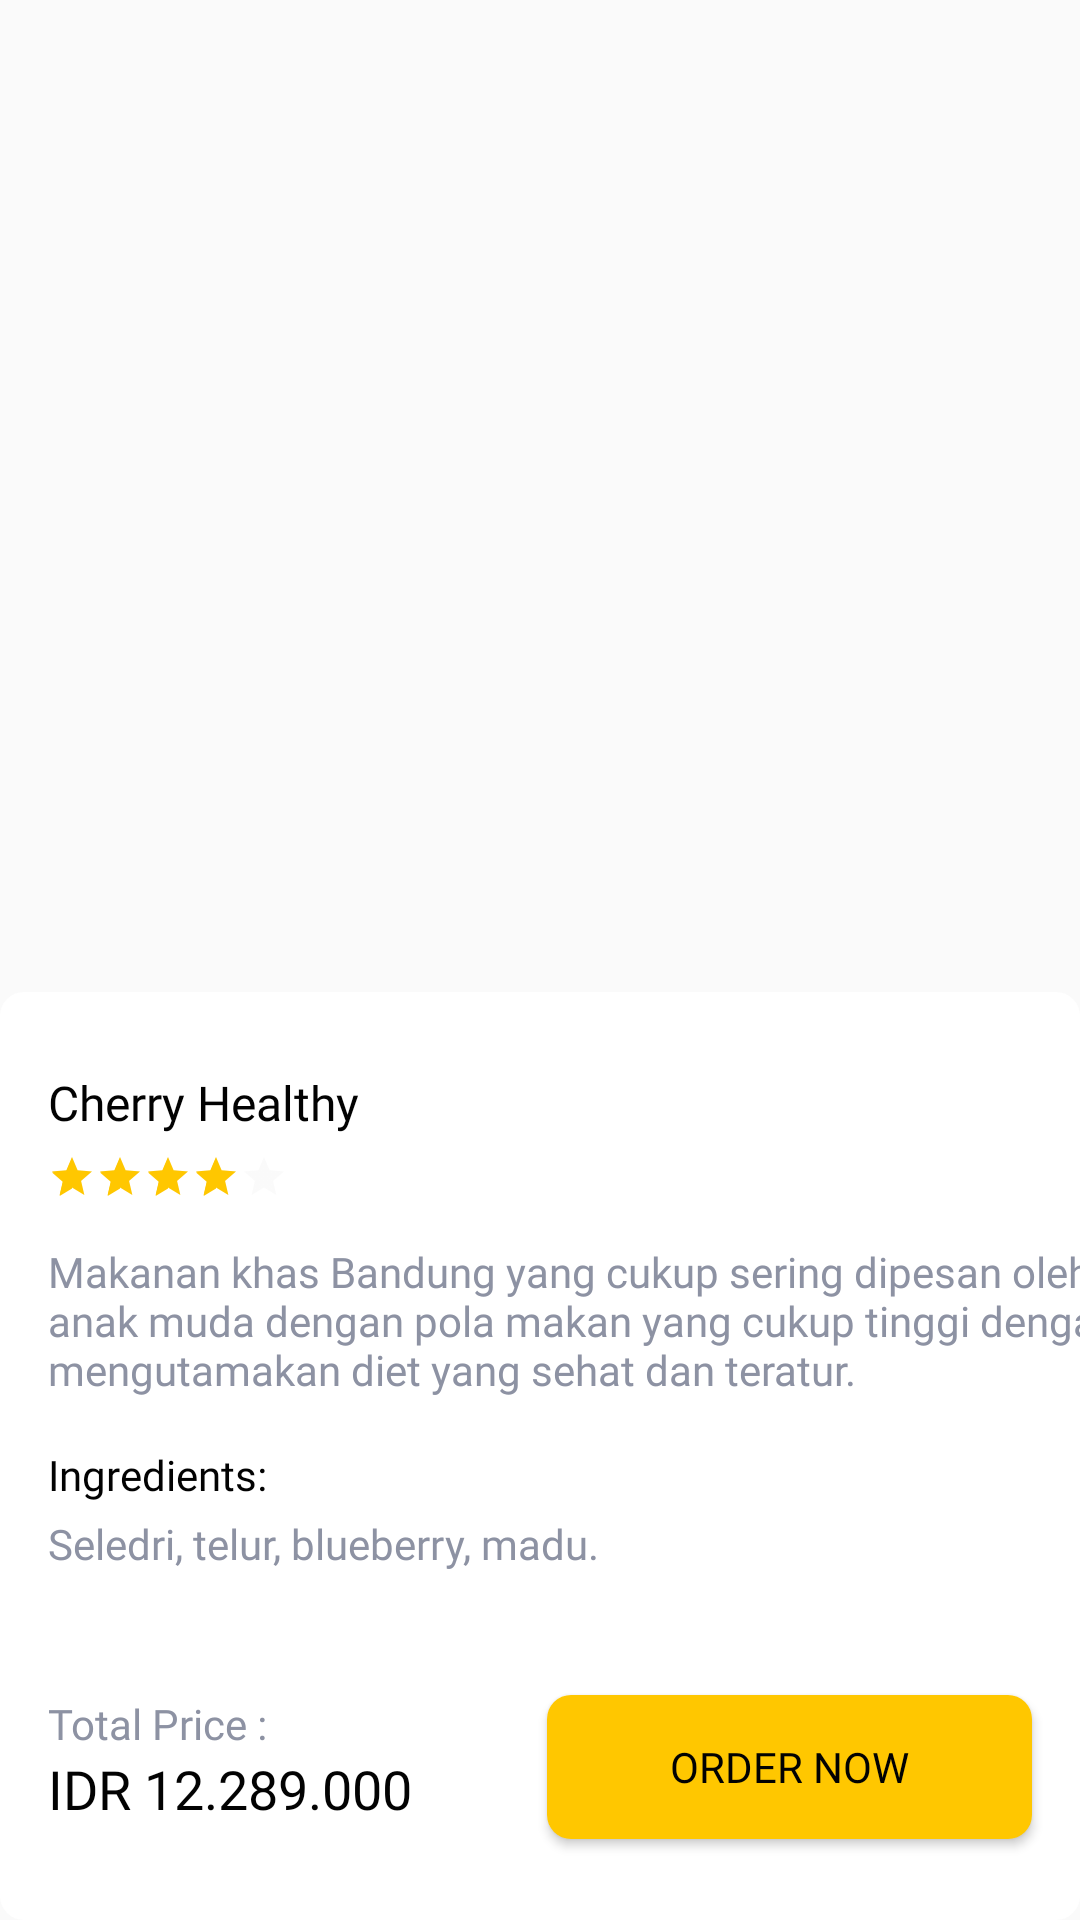

Produce the Android XML layout that renders to this screen, including the resource entries it uses.
<!-- AndroidManifest.xml: application theme AppTheme.noActionBar -->
<!-- res/layout/fragment_detail.xml -->
<?xml version="1.0" encoding="utf-8"?>
<androidx.constraintlayout.widget.ConstraintLayout xmlns:android="http://schemas.android.com/apk/res/android"
    xmlns:app="http://schemas.android.com/apk/res-auto"
    xmlns:tools="http://schemas.android.com/tools"
    android:layout_width="match_parent"
    android:layout_height="match_parent"
    tools:context=".ui.detail.DetailFragment">

    <ImageView
        android:id="@+id/ivPoster"
        android:layout_width="0dp"
        android:layout_height="0dp"
        android:scaleType="centerCrop"
        android:src="@drawable/ic_sample_product2"
        app:layout_constraintBottom_toBottomOf="parent"
        app:layout_constraintEnd_toEndOf="parent"
        app:layout_constraintStart_toStartOf="parent"
        app:layout_constraintTop_toTopOf="parent" />

    <androidx.constraintlayout.widget.ConstraintLayout
        android:layout_width="0dp"
        android:layout_height="wrap_content"
        android:background="@drawable/shape_rectangle_8_fff"
        app:layout_constraintBottom_toBottomOf="@+id/ivPoster"
        app:layout_constraintEnd_toEndOf="parent"
        app:layout_constraintStart_toStartOf="parent">

        <TextView
            android:id="@+id/tvTitle"
            style="@style/TextView.PoppinsNormal16sp020202"
            android:layout_width="wrap_content"
            android:layout_height="wrap_content"
            android:text="Cherry Healthy"
            android:layout_marginTop="26dp"
            android:layout_marginStart="16dp"
            app:layout_constraintStart_toStartOf="parent"
            app:layout_constraintTop_toTopOf="parent" />

        <RatingBar
            android:id="@+id/ratingBar"
            android:theme="@style/RatingBar"
            style="@style/Widget.AppCompat.RatingBar.Small"
            android:layout_width="wrap_content"
            android:layout_height="wrap_content"
            android:layout_marginTop="6dp"
            android:layout_marginStart="16dp"
            android:rating="4"
            app:layout_constraintStart_toStartOf="parent"
            app:layout_constraintTop_toBottomOf="@+id/tvTitle" />

        <TextView
            android:id="@+id/tvDesc"
            android:layout_width="0dp"
            android:layout_height="wrap_content"
            android:layout_marginTop="14dp"
            android:layout_marginStart="16dp"
            android:layout_marginEnd="24dp"
            style="@style/TextView.PoppinsNormal14sp8D92A3"
            android:text="Makanan khas Bandung yang cukup sering dipesan oleh anak muda dengan pola makan yang cukup tinggi dengan mengutamakan diet yang sehat dan teratur."
            app:layout_constraintStart_toStartOf="parent"
            app:layout_constraintTop_toBottomOf="@+id/ratingBar" />

        <TextView
            android:id="@+id/textView20"
            android:layout_width="wrap_content"
            android:layout_height="wrap_content"
            android:layout_marginTop="16dp"
            android:layout_marginStart="16dp"
            style="@style/TextView.PoppinsNormal14sp020202"
            android:text="Ingredients:"
            app:layout_constraintStart_toStartOf="parent"
            app:layout_constraintTop_toBottomOf="@+id/tvDesc" />

        <TextView
            android:id="@+id/tvIngredients"
            android:layout_width="wrap_content"
            android:layout_height="wrap_content"
            android:layout_marginStart="16dp"
            android:layout_marginLeft="16dp"
            android:layout_marginTop="4dp"
            style="@style/TextView.PoppinsNormal14sp8D92A3"
            android:text="Seledri, telur, blueberry, madu. "
            app:layout_constraintStart_toStartOf="parent"
            app:layout_constraintTop_toBottomOf="@+id/textView20" />

        <Button
            android:id="@+id/btnOrderNow"
            style="@style/Button.Primary"
            android:layout_width="0dp"
            android:layout_height="wrap_content"
            android:layout_marginTop="41dp"
            android:layout_marginEnd="16dp"
            android:layout_marginStart="45dp"
            android:layout_marginBottom="27dp"
            android:text="Order Now"
            app:layout_constraintBottom_toBottomOf="parent"
            app:layout_constraintEnd_toEndOf="parent"
            app:layout_constraintStart_toEndOf="@+id/tvTotal"
            app:layout_constraintTop_toBottomOf="@+id/tvIngredients" />

        <TextView
            android:id="@+id/textView9"
            android:layout_width="wrap_content"
            android:layout_height="wrap_content"
            android:text="Total Price :"
            style="@style/TextView.PoppinsNormal14sp8D92A3"
            android:layout_marginStart="16dp"
            app:layout_constraintStart_toStartOf="parent"
            app:layout_constraintTop_toTopOf="@+id/btnOrderNow" />

        <TextView
            android:id="@+id/tvTotal"
            android:layout_width="wrap_content"
            android:layout_height="wrap_content"
            android:layout_marginStart="16dp"
            android:text="IDR 12.289.000"
            style="@style/TextView.PoppinsNormal18sp020202"
            app:layout_constraintStart_toStartOf="parent"
            app:layout_constraintTop_toBottomOf="@+id/textView9" />
    </androidx.constraintlayout.widget.ConstraintLayout>

    <ImageView
        android:src="@drawable/ic_arrow_back_000"
        android:layout_width="24dp"
        android:layout_height="24dp"
        android:layout_marginStart="16dp"
        android:layout_marginTop="24dp"
        app:layout_constraintStart_toStartOf="parent"
        app:layout_constraintTop_toTopOf="parent" />

</androidx.constraintlayout.widget.ConstraintLayout>
<!-- resources referenced by this layout -->
<resources>
  <!-- drawable shape_rectangle_8_fff (drawable) -->
  <?xml version="1.0" encoding="utf-8"?>
  
  <shape xmlns:android="http://schemas.android.com/apk/res/android"
      android:shape="rectangle">
  
      <corners android:radius="8dp"/>
      <solid android:color="#FFF"/>
  
  </shape>
  <style name="Button.Primary">
          <item name="android:fontFamily">@font/poppins</item>
          <item name="android:textColor">#020202</item>
          <item name="android:textSize">14sp</item>
          <item name="android:background">@drawable/shape_rectangle_8_ffc700</item>
      </style>
  <style name="RatingBar">
          <item name="colorControlNormal">#ECECEC</item>
          <item name="colorControlActivated">#FFC700</item>
      </style>
  <style name="TextView.PoppinsNormal14sp020202">
          <item name="android:fontFamily">@font/poppins</item>
          <item name="android:textColor">#020202</item>
          <item name="android:textSize">14sp</item>
      </style>
  <style name="TextView.PoppinsNormal14sp8D92A3">
          <item name="android:fontFamily">@font/poppins</item>
          <item name="android:textColor">#8D92A3</item>
          <item name="android:textSize">14sp</item>
      </style>
  <style name="TextView.PoppinsNormal16sp020202">
          <item name="android:fontFamily">@font/poppins</item>
          <item name="android:textColor">#020202</item>
          <item name="android:textSize">16sp</item>
      </style>
  <style name="TextView.PoppinsNormal18sp020202">
          <item name="android:fontFamily">@font/poppins</item>
          <item name="android:textColor">#020202</item>
          <item name="android:textSize">18sp</item>
      </style>
  <style name="AppTheme.noActionBar" parent="Theme.AppCompat.Light.NoActionBar">
      </style>
  <!-- drawable shape_rectangle_8_ffc700 (drawable) -->
  <?xml version="1.0" encoding="utf-8"?>
  
  <shape xmlns:android="http://schemas.android.com/apk/res/android"
      android:shape="rectangle">
  
      <corners android:radius="8dp"/>
      <solid android:color="#FFC700"/>
  
  </shape>
</resources>
